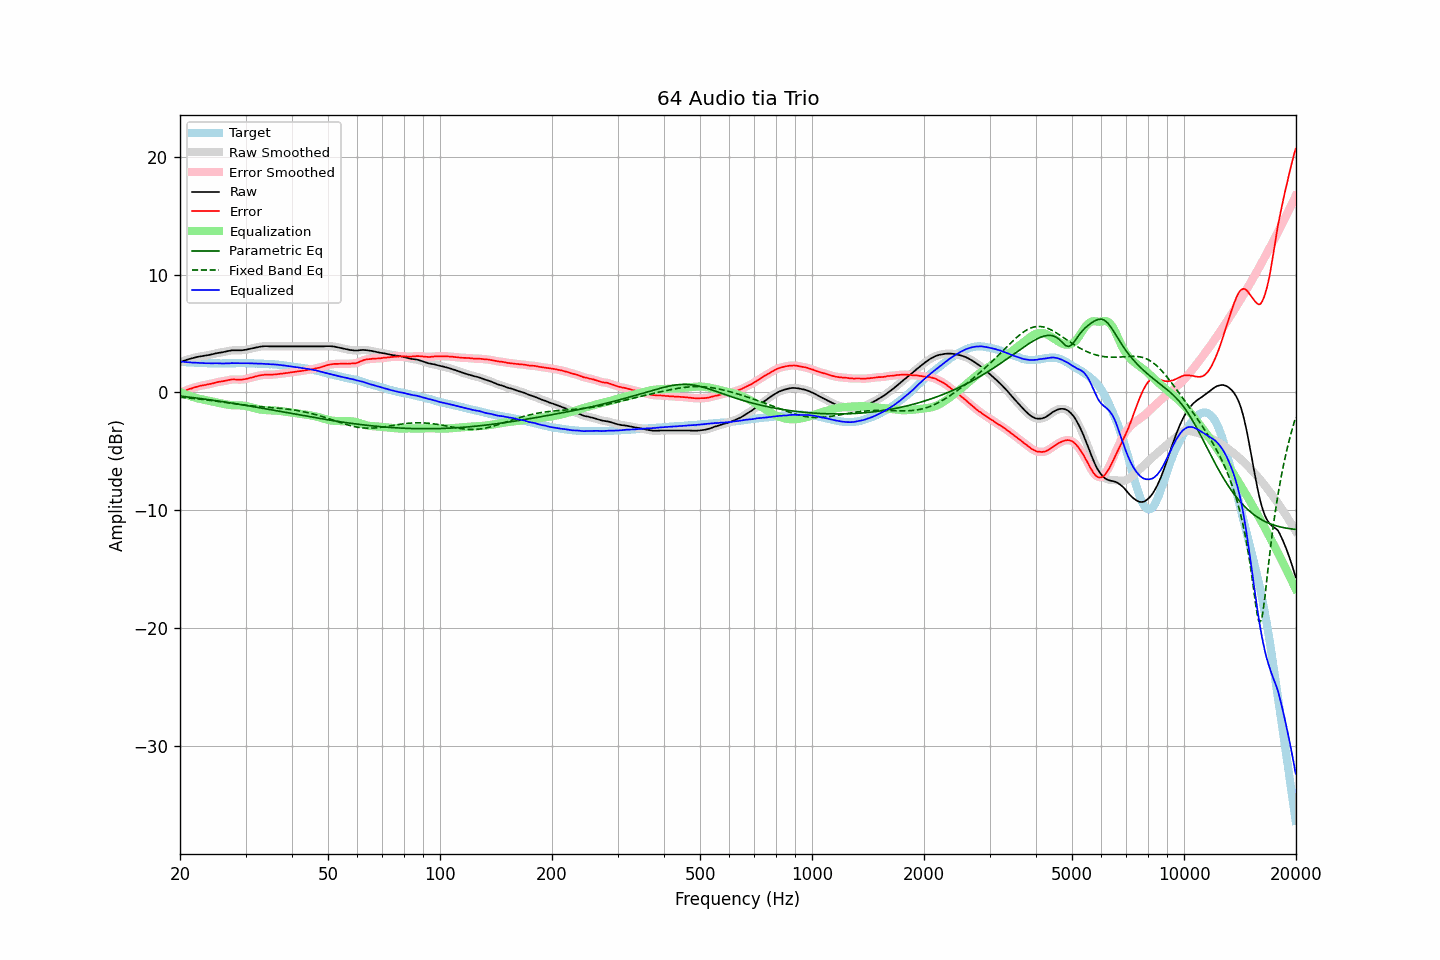

The file beside this chart, header and first rows:
frequency, raw, error, smoothed, error_smoothed, equalization, parametric_eq, fixed_band_eq, equalized_raw, equalized_smoothed, target
20.00, 2.58, -0.04, 2.58, -0.04, 0.04, -0.31, -0.41, 2.62, 2.62, 2.62
20.20, 2.63, 0.02, 2.63, 0.02, -0.02, -0.32, -0.42, 2.61, 2.61, 2.61
20.40, 2.67, 0.07, 2.67, 0.08, -0.08, -0.34, -0.43, 2.59, 2.59, 2.60
20.61, 2.72, 0.13, 2.72, 0.13, -0.14, -0.35, -0.44, 2.58, 2.58, 2.59
20.81, 2.76, 0.19, 2.76, 0.19, -0.19, -0.37, -0.45, 2.57, 2.57, 2.57
21.02, 2.81, 0.25, 2.81, 0.25, -0.24, -0.39, -0.47, 2.57, 2.56, 2.56
21.23, 2.85, 0.30, 2.85, 0.29, -0.29, -0.40, -0.48, 2.56, 2.55, 2.55
21.44, 2.88, 0.32, 2.88, 0.34, -0.34, -0.42, -0.49, 2.54, 2.54, 2.56
21.66, 2.92, 0.38, 2.92, 0.38, -0.39, -0.44, -0.51, 2.53, 2.53, 2.54
21.87, 2.96, 0.42, 2.96, 0.42, -0.43, -0.45, -0.52, 2.53, 2.53, 2.53
22.09, 2.99, 0.47, 2.99, 0.47, -0.47, -0.47, -0.53, 2.52, 2.52, 2.51
22.31, 3.02, 0.51, 3.02, 0.51, -0.50, -0.49, -0.55, 2.52, 2.52, 2.51
22.54, 3.05, 0.54, 3.05, 0.54, -0.54, -0.51, -0.56, 2.51, 2.51, 2.50
22.76, 3.07, 0.57, 3.07, 0.57, -0.57, -0.52, -0.58, 2.50, 2.50, 2.50
22.99, 3.09, 0.60, 3.09, 0.60, -0.60, -0.54, -0.59, 2.49, 2.49, 2.49
23.22, 3.11, 0.63, 3.11, 0.62, -0.62, -0.56, -0.61, 2.49, 2.49, 2.48
23.45, 3.13, 0.64, 3.13, 0.65, -0.65, -0.58, -0.63, 2.48, 2.48, 2.49
23.69, 3.16, 0.68, 3.16, 0.68, -0.68, -0.60, -0.64, 2.48, 2.48, 2.48
23.92, 3.18, 0.71, 3.18, 0.70, -0.71, -0.62, -0.66, 2.47, 2.48, 2.47
24.16, 3.21, 0.73, 3.21, 0.73, -0.74, -0.64, -0.68, 2.47, 2.47, 2.48
24.40, 3.24, 0.76, 3.24, 0.76, -0.77, -0.65, -0.70, 2.47, 2.47, 2.48
24.65, 3.27, 0.79, 3.27, 0.79, -0.80, -0.67, -0.71, 2.47, 2.48, 2.48
24.89, 3.31, 0.83, 3.31, 0.83, -0.83, -0.69, -0.73, 2.48, 2.48, 2.48
25.14, 3.34, 0.87, 3.34, 0.87, -0.86, -0.71, -0.75, 2.48, 2.48, 2.47
25.39, 3.36, 0.89, 3.36, 0.89, -0.88, -0.73, -0.77, 2.47, 2.48, 2.47
25.65, 3.38, 0.91, 3.38, 0.91, -0.91, -0.75, -0.79, 2.47, 2.47, 2.47
25.91, 3.40, 0.93, 3.40, 0.93, -0.94, -0.77, -0.81, 2.46, 2.46, 2.46
26.16, 3.43, 0.96, 3.43, 0.96, -0.97, -0.80, -0.83, 2.46, 2.46, 2.47
26.43, 3.46, 0.99, 3.46, 0.99, -1.00, -0.82, -0.85, 2.46, 2.46, 2.47
26.69, 3.49, 1.02, 3.49, 1.02, -1.02, -0.84, -0.87, 2.47, 2.47, 2.47
26.96, 3.52, 1.05, 3.52, 1.05, -1.04, -0.86, -0.89, 2.47, 2.47, 2.47
27.23, 3.54, 1.07, 3.54, 1.07, -1.06, -0.88, -0.91, 2.47, 2.48, 2.47
27.50, 3.57, 1.10, 3.56, 1.09, -1.08, -0.90, -0.93, 2.49, 2.48, 2.47
27.77, 3.58, 1.10, 3.58, 1.10, -1.09, -0.92, -0.95, 2.49, 2.49, 2.48
28.05, 3.58, 1.10, 3.58, 1.10, -1.09, -0.94, -0.96, 2.49, 2.49, 2.48
28.33, 3.58, 1.09, 3.58, 1.10, -1.10, -0.97, -0.98, 2.48, 2.48, 2.48
28.62, 3.58, 1.10, 3.58, 1.09, -1.10, -0.99, -1.00, 2.48, 2.48, 2.48
28.90, 3.58, 1.09, 3.58, 1.09, -1.10, -1.01, -1.02, 2.48, 2.48, 2.49
29.19, 3.58, 1.09, 3.58, 1.09, -1.10, -1.03, -1.04, 2.48, 2.48, 2.49
29.48, 3.59, 1.10, 3.59, 1.10, -1.11, -1.05, -1.06, 2.48, 2.48, 2.49
29.78, 3.61, 1.12, 3.61, 1.12, -1.13, -1.08, -1.07, 2.48, 2.48, 2.49
30.08, 3.63, 1.14, 3.63, 1.15, -1.15, -1.10, -1.09, 2.48, 2.48, 2.49
30.38, 3.66, 1.18, 3.66, 1.18, -1.18, -1.12, -1.10, 2.48, 2.48, 2.47
30.68, 3.69, 1.22, 3.69, 1.21, -1.21, -1.15, -1.12, 2.48, 2.48, 2.47
30.99, 3.72, 1.25, 3.72, 1.25, -1.25, -1.17, -1.13, 2.47, 2.47, 2.47
31.30, 3.75, 1.28, 3.75, 1.28, -1.28, -1.19, -1.15, 2.47, 2.47, 2.47
31.61, 3.78, 1.31, 3.78, 1.32, -1.32, -1.22, -1.16, 2.46, 2.46, 2.47
31.93, 3.81, 1.36, 3.81, 1.36, -1.36, -1.24, -1.18, 2.45, 2.45, 2.45
32.24, 3.84, 1.39, 3.84, 1.39, -1.39, -1.26, -1.19, 2.45, 2.45, 2.45
32.57, 3.87, 1.43, 3.87, 1.43, -1.42, -1.29, -1.20, 2.45, 2.45, 2.44
32.89, 3.89, 1.45, 3.89, 1.45, -1.45, -1.31, -1.21, 2.44, 2.44, 2.44
33.22, 3.91, 1.47, 3.91, 1.47, -1.47, -1.34, -1.22, 2.44, 2.44, 2.44
33.55, 3.92, 1.49, 3.92, 1.49, -1.49, -1.36, -1.23, 2.43, 2.43, 2.43
33.89, 3.93, 1.51, 3.93, 1.51, -1.50, -1.38, -1.25, 2.43, 2.43, 2.42
34.23, 3.93, 1.52, 3.93, 1.52, -1.51, -1.41, -1.26, 2.42, 2.42, 2.41
34.57, 3.92, 1.51, 3.92, 1.52, -1.51, -1.43, -1.27, 2.41, 2.41, 2.41
34.92, 3.91, 1.52, 3.91, 1.51, -1.52, -1.46, -1.28, 2.39, 2.40, 2.39
35.27, 3.91, 1.50, 3.91, 1.51, -1.52, -1.48, -1.29, 2.39, 2.39, 2.41
35.62, 3.91, 1.52, 3.91, 1.52, -1.53, -1.51, -1.30, 2.38, 2.38, 2.39
35.97, 3.91, 1.53, 3.91, 1.53, -1.53, -1.53, -1.31, 2.38, 2.38, 2.38
... 635 more rows
